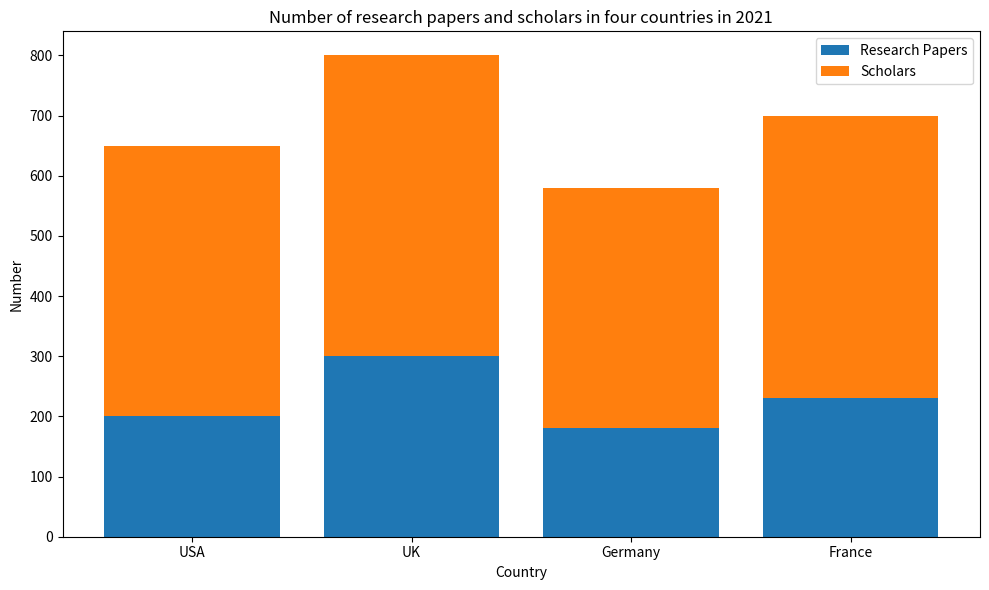

The script that saved this image: (Note: this script raises an exception after producing the figure.)


import matplotlib.pyplot as plt
from matplotlib.ticker import StrMethodFormatter

# create the figure and the axes
plt.figure(figsize=(10,6))
ax = plt.subplot(111)

# Set the data
Country = ['USA', 'UK', 'Germany', 'France']
Research_Papers = [200, 300, 180, 230]
Scholars = [450, 500, 400, 470]

# Draw the bars
ax.bar(Country, Research_Papers, label='Research Papers')
ax.bar(Country, Scholars, bottom=Research_Papers, label='Scholars')

# Label the plot
ax.set_title('Number of research papers and scholars in four countries in 2021')
ax.set_xlabel('Country')
ax.set_ylabel('Number')

# Add legend
ax.legend(loc='upper right')

# Set the y-axis scale
ax.yaxis.set_major_formatter(StrMethodFormatter('{x:,.0f}'))

# Tight layout
plt.tight_layout()

# save the figure
plt.savefig('bar chart/png/432.png')

# clear the current image state
plt.clf()
